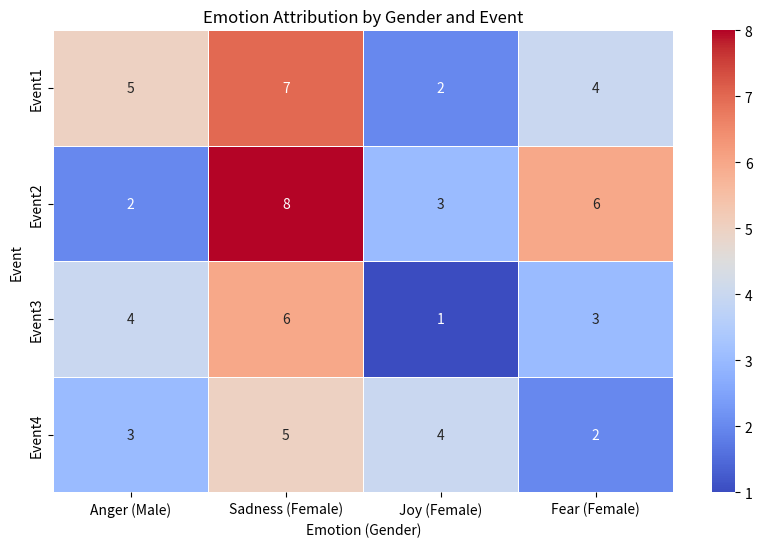

Write Python code to recreate this figure.
import matplotlib.pyplot as plt
import seaborn as sns
import pandas as pd

# Example data
data = {
    "Event": ["Event1", "Event2", "Event3", "Event4"],
    "Anger (Male)": [5, 2, 4, 3],
    "Sadness (Female)": [7, 8, 6, 5],
    "Joy (Female)": [2, 3, 1, 4],
    "Fear (Female)": [4, 6, 3, 2],
}

# Convert to DataFrame
df = pd.DataFrame(data)

# Set Event as index
df.set_index("Event", inplace=True)

# Create a heatmap
plt.figure(figsize=(10, 6))
sns.heatmap(df, annot=True, cmap="coolwarm", linewidths=0.5)

# Add title and labels
plt.title("Emotion Attribution by Gender and Event")
plt.xlabel("Emotion (Gender)")
plt.ylabel("Event")

# Show plot
plt.show()
